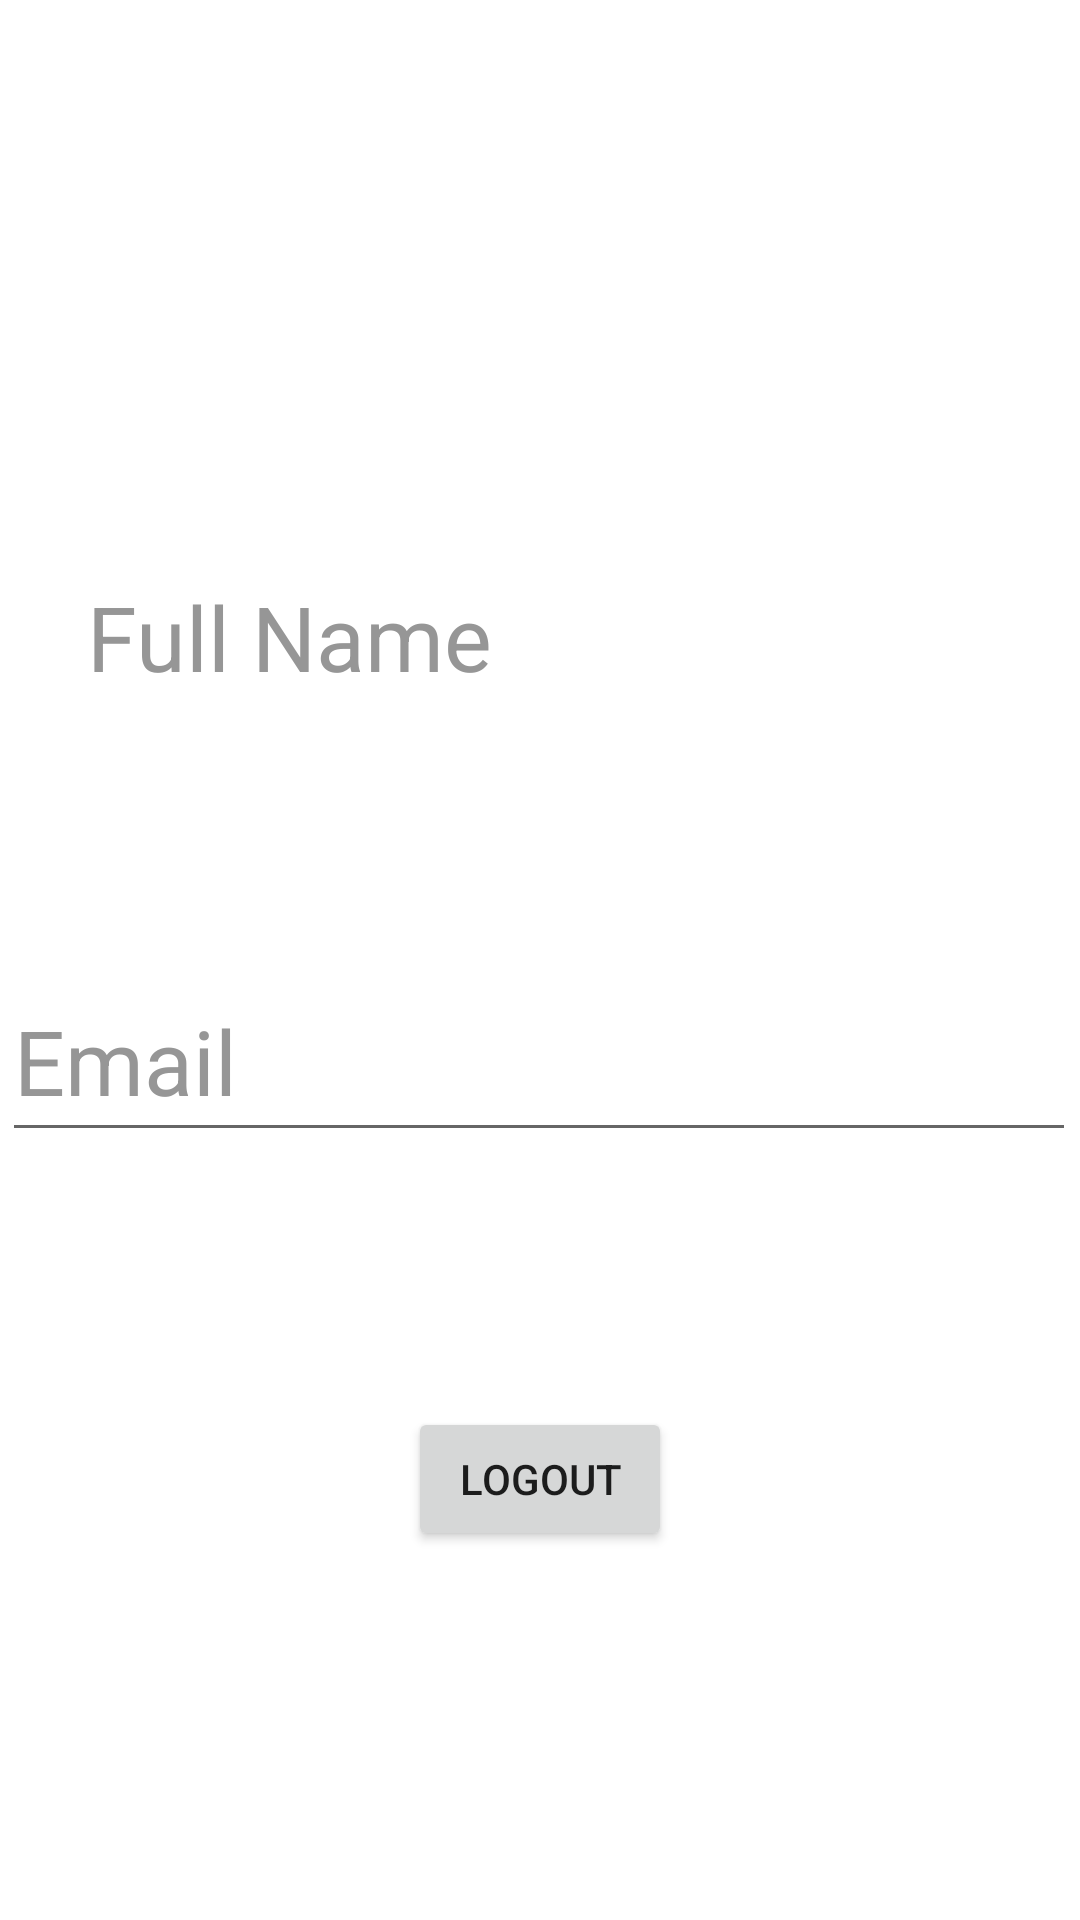

Produce the Android XML layout that renders to this screen, including the resource entries it uses.
<!-- AndroidManifest.xml: application theme Theme.UAS_MAD -->
<!-- res/layout/activity_profile_page.xml -->
<?xml version="1.0" encoding="utf-8"?>
<androidx.constraintlayout.widget.ConstraintLayout xmlns:android="http://schemas.android.com/apk/res/android"
    xmlns:app="http://schemas.android.com/apk/res-auto"
    xmlns:tools="http://schemas.android.com/tools"
    android:layout_width="match_parent"
    android:layout_height="match_parent"
    tools:context=".profilePage">

    <ImageView
        android:id="@+id/imageView2"
        android:layout_width="wrap_content"
        android:layout_height="wrap_content"
        android:layout_marginStart="141dp"
        android:layout_marginTop="112dp"
        android:layout_marginEnd="142dp"
        app:layout_constraintEnd_toEndOf="parent"
        app:layout_constraintHorizontal_bias="0.0"
        app:layout_constraintStart_toStartOf="parent"
        app:layout_constraintTop_toTopOf="parent"
        tools:srcCompat="@tools:sample/avatars" />

    <TextView
        android:id="@+id/profileName"
        android:layout_width="354dp"
        android:layout_height="48dp"
        android:layout_marginStart="29dp"
        android:layout_marginTop="80dp"
        android:layout_marginEnd="29dp"
        android:text="@string/fname"
        android:textColor="#969696"
        android:textSize="30sp"
        app:layout_constraintEnd_toEndOf="parent"
        app:layout_constraintHorizontal_bias="0.0"
        app:layout_constraintStart_toStartOf="parent"
        app:layout_constraintTop_toBottomOf="@+id/imageView2" />

    <EditText
        android:id="@+id/editTextTextEmailAddress2"
        android:layout_width="358dp"
        android:layout_height="64dp"
        android:layout_marginStart="26dp"
        android:layout_marginTop="80dp"
        android:layout_marginEnd="27dp"
        android:ems="10"
        android:inputType="textEmailAddress"
        android:text="@string/email"
        android:textColor="#969696"
        android:textSize="30sp"
        app:layout_constraintEnd_toEndOf="parent"
        app:layout_constraintStart_toStartOf="parent"
        app:layout_constraintTop_toBottomOf="@+id/profileName" />

    <Button
        android:id="@+id/button"
        android:layout_width="wrap_content"
        android:layout_height="wrap_content"
        android:layout_marginStart="159dp"
        android:layout_marginTop="85dp"
        android:layout_marginEnd="159dp"
        android:text="@string/logout"
        app:layout_constraintEnd_toEndOf="parent"
        app:layout_constraintStart_toStartOf="parent"
        app:layout_constraintTop_toBottomOf="@+id/editTextTextEmailAddress2" />
</androidx.constraintlayout.widget.ConstraintLayout>
<!-- resources referenced by this layout -->
<resources>
  <string name="email">Email</string>
  <string name="fname">Full Name</string>
  <string name="logout">Logout</string>
  <style name="Theme.UAS_MAD" parent="Theme.MaterialComponents.DayNight.DarkActionBar">
          
          <item name="colorPrimary">@color/purple_500</item>
          <item name="colorPrimaryVariant">@color/purple_700</item>
          <item name="colorOnPrimary">@color/white</item>
          
          <item name="colorSecondary">@color/teal_200</item>
          <item name="colorSecondaryVariant">@color/teal_700</item>
          <item name="colorOnSecondary">@color/black</item>
          
          <item name="android:statusBarColor" tools:targetApi="l">?attr/colorPrimaryVariant</item>
          
      </style>
  <color name="purple_500">#FF6200EE</color>
  <color name="purple_700">#FF3700B3</color>
  <color name="white">#FFFFFFFF</color>
  <color name="teal_200">#FF03DAC5</color>
  <color name="teal_700">#FF018786</color>
  <color name="black">#FF000000</color>
</resources>
